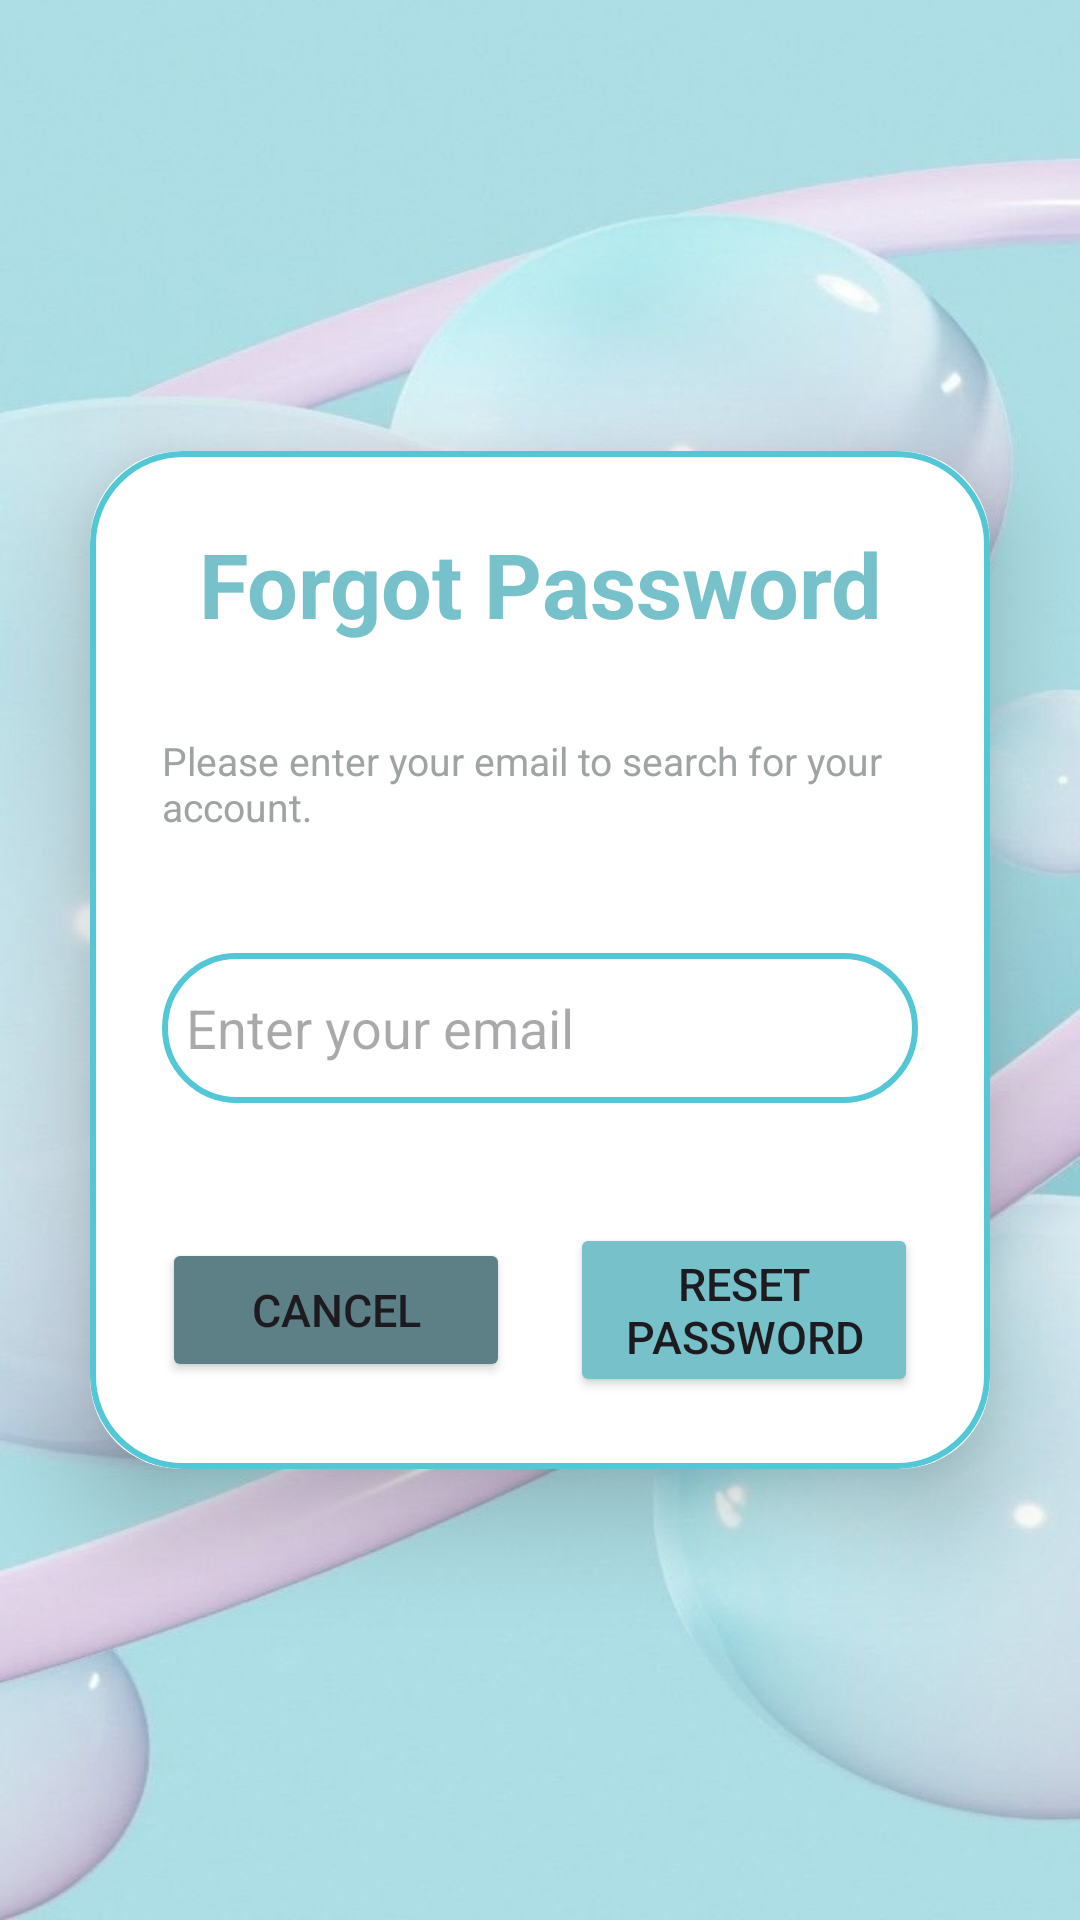

The Android layout XML behind this screen, and the referenced resources:
<!-- AndroidManifest.xml: application theme Theme.ExpenseManagement -->
<!-- res/layout/activity_forgotpassword.xml -->
<?xml version="1.0" encoding="utf-8"?>
<LinearLayout xmlns:android="http://schemas.android.com/apk/res/android"
    xmlns:app="http://schemas.android.com/apk/res-auto"
    xmlns:tools="http://schemas.android.com/tools"
    android:id="@+id/main"
    android:layout_width="match_parent"
    android:layout_height="match_parent"
    android:orientation="vertical"
    android:gravity="center"
    android:background="@drawable/bg"
    tools:context=".Admin.ForgotPassword">
    <androidx.cardview.widget.CardView
        android:layout_width="match_parent"
        android:layout_height="wrap_content"
        android:layout_margin="30dp"
        app:cardCornerRadius="30dp"
        app:cardElevation="20dp">

        <LinearLayout
            android:layout_width="match_parent"
            android:layout_height="wrap_content"
            android:orientation="vertical"
            android:layout_gravity="center_horizontal"
            android:padding="24dp"
            android:background="@drawable/lightblue_border">

            <TextView
                android:layout_width="match_parent"
                android:layout_height="wrap_content"
                android:text="Forgot Password"
                android:textSize="30sp"
                android:textAlignment="center"
                android:textStyle="bold"
                android:textColor="#77C1CA"/>
            <TextView
                android:layout_width="match_parent"
                android:layout_height="wrap_content"
                android:text="Please enter your email to search for your account."
                android:textSize="13sp"
                android:textColor="#9FA3A3"
                android:layout_marginTop="30dp"/>

            <EditText
                android:layout_width="match_parent"
                android:layout_height="50dp"
                android:id="@+id/forgot_email"
                android:background="@drawable/lightblue_border"
                android:layout_marginTop="40dp"
                android:padding="8dp"
                android:singleLine="true"
                android:hint="Enter your email"
                android:textColor="@color/black"/>
            <LinearLayout
                android:layout_width="match_parent"
                android:layout_height="wrap_content"
                android:orientation="horizontal"
                android:layout_marginTop="40dp"
                android:gravity="center">

                <Button
                    android:id="@+id/cancel_button"
                    android:layout_width="0dp"
                    android:layout_height="wrap_content"
                    android:text="Cancel"
                    android:layout_weight="1"
                    android:textSize="15sp"
                    android:backgroundTint="#5C8085"
                    app:cornerRadius="20dp"
                    android:layout_marginEnd="20dp"/>


                <FrameLayout
                    android:layout_width="0dp"
                    android:layout_height="wrap_content"
                    android:layout_weight="1">
                    <Button
                        android:id="@+id/rsPassword"
                        android:layout_width="wrap_content"
                        android:layout_height="wrap_content"
                        android:text="Reset Password"
                        android:textSize="15sp"
                        android:backgroundTint="#77C1CA"
                        app:cornerRadius="20dp"/>

                    <ProgressBar
                        android:id="@+id/forgot_progressBar"
                        android:layout_width="40dp"
                        android:layout_height="40dp"
                        android:layout_gravity="center"
                        android:visibility="invisible" />
                </FrameLayout>

            </LinearLayout>

        </LinearLayout>
    </androidx.cardview.widget.CardView>
</LinearLayout>
<!-- resources referenced by this layout -->
<resources>
  <color name="black">#FF000000</color>
  <!-- drawable bg: png bitmap (drawable, 514908 bytes) -->
  <!-- drawable lightblue_border (drawable) -->
  <?xml version="1.0" encoding="utf-8"?>
  <shape xmlns:android="http://schemas.android.com/apk/res/android"
      android:shape="rectangle">
      <stroke
          android:width="2dp"
          android:color="@color/border"/>
      <corners
          android:radius="30dp"/>
  </shape>
  <style name="Theme.ExpenseManagement" parent="Base.Theme.ExpenseManagement" />
  <color name="border">#53C7D6</color>
  <style name="Base.Theme.ExpenseManagement" parent="Theme.Material3.DayNight.NoActionBar">
          
          
          <item name="colorPrimary">@color/lightblue</item>
          <item name="colorPrimaryVariant">@color/lightblue</item>
          <item name="colorOnPrimary">@color/white</item>
  
          <item name="colorSecondary">@color/tear_200</item>
          <item name="colorSecondaryVariant">@color/tear_700</item>
          <item name="colorOnSecondary">@color/black</item>
  
          <item name="android:statusBarColor">?attr/colorPrimaryVariant</item>
      </style>
  <color name="lightblue">#77C1CA</color>
  <color name="white">#FFFFFFFF</color>
  <color name="tear_200">#FF03DAC5</color>
  <color name="tear_700">#FF018786</color>
</resources>
